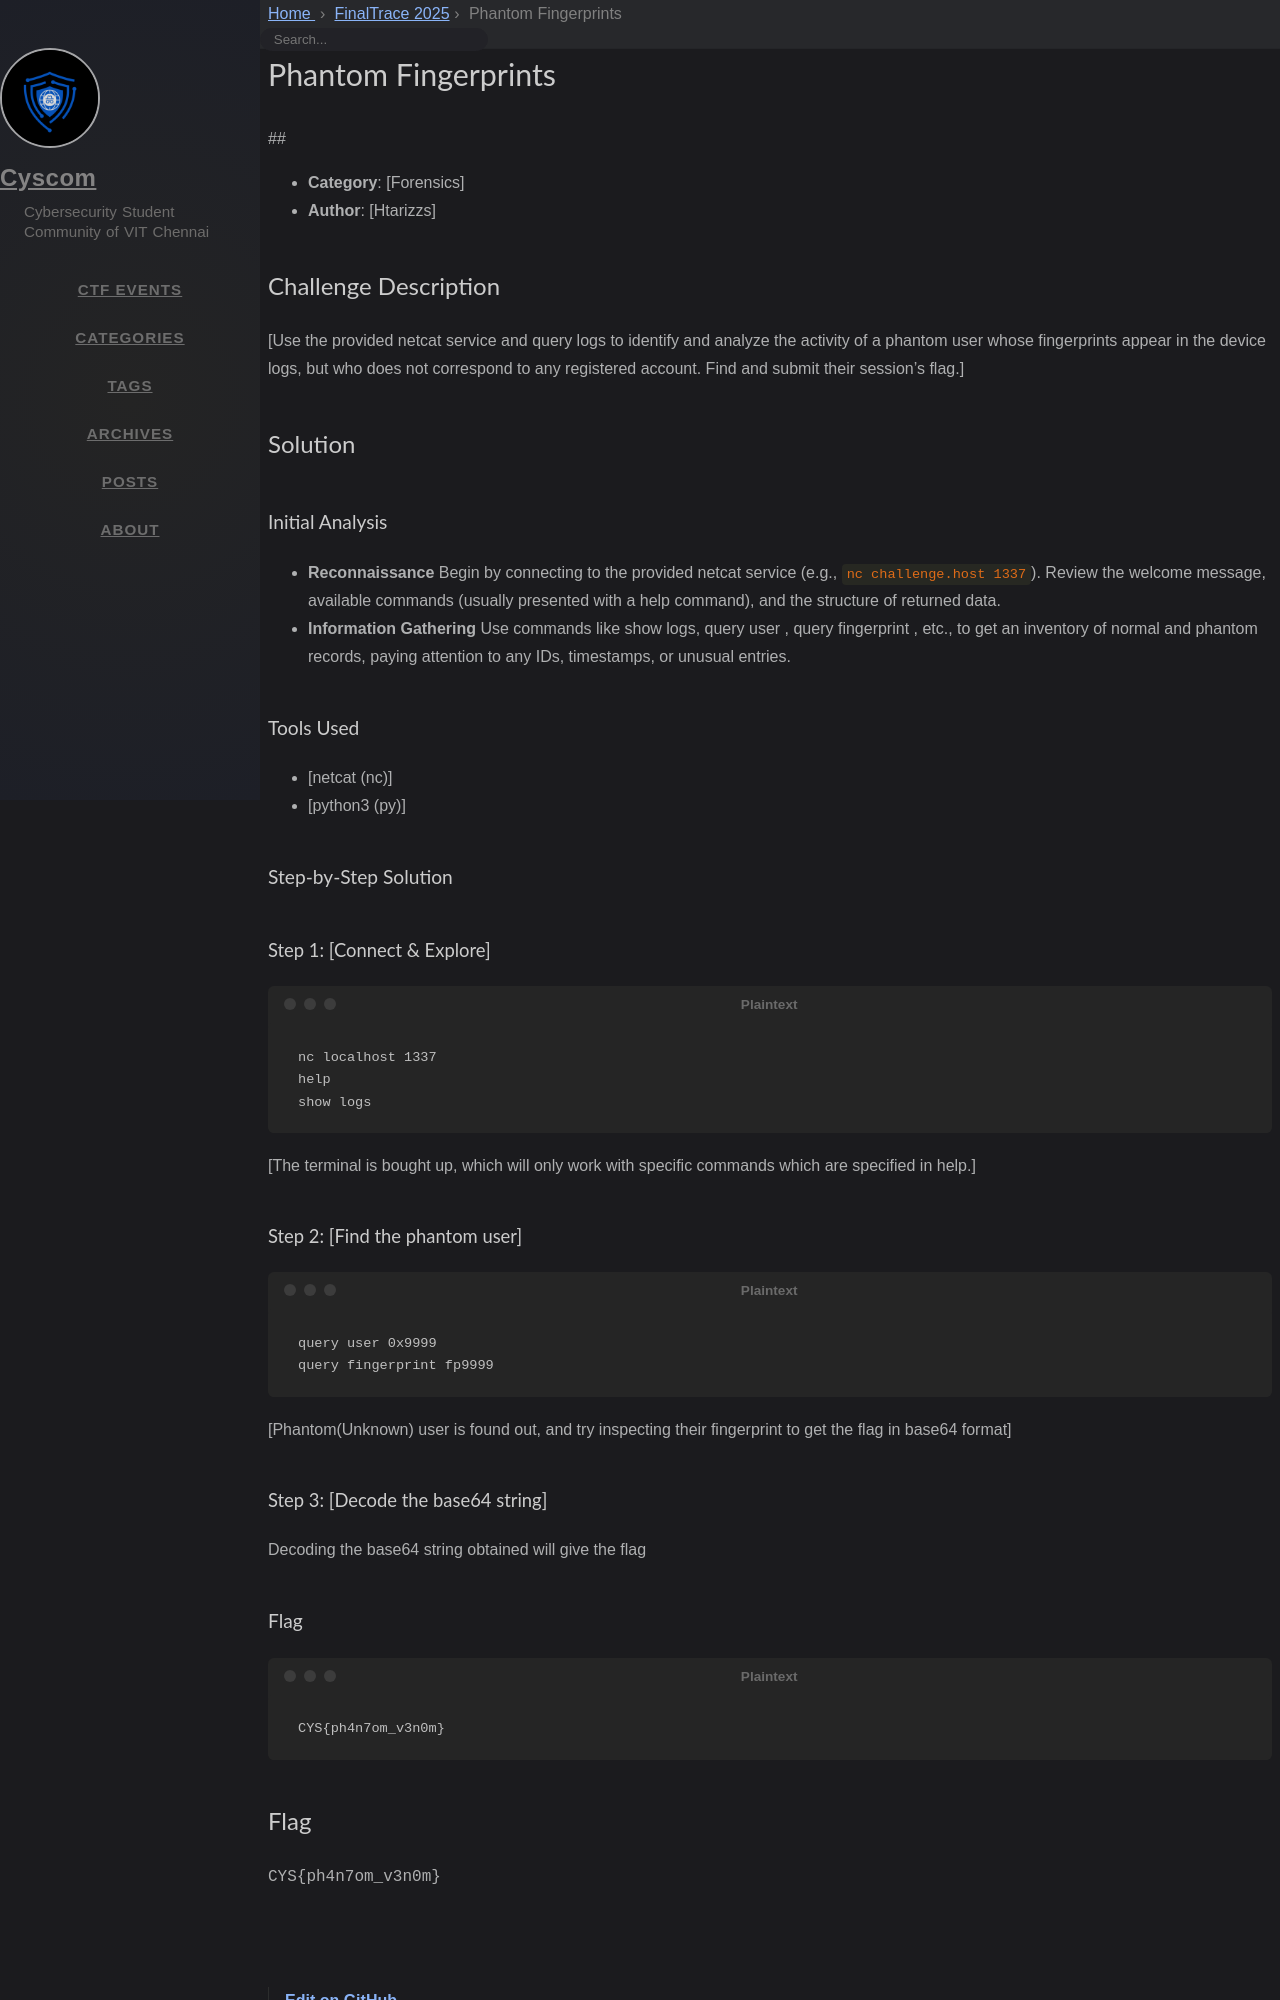

repository: cyscomvit/writeups · page: writeups/FinalTrace_2025/28--category-forensics.html · generator: jekyll

---
layout: writeup

title: Phantom Fingerprints
difficulty: Medium
points: 500
categories: [Forensics]
tags: []

flag: CYS{ph4n7om_v3n0m}
---

##  
- **Category**: [Forensics]
- **Author**: [Htarizzs]

## Challenge Description
[Use the provided netcat service and query logs to identify and analyze the activity of a phantom user whose fingerprints appear in the device logs, but who does not correspond to any registered account. Find and submit their session's flag.]

## Solution

### Initial Analysis
- **Reconnaissance** 
Begin by connecting to the provided netcat service (e.g., ```nc challenge.host 1337```).
Review the welcome message, available commands (usually presented with a help command), and the structure of returned data.
- **Information Gathering**
Use commands like show logs, query user <id>, query fingerprint <id>, etc., to get an inventory of normal and phantom records, paying attention to any IDs, timestamps, or unusual entries.

### Tools Used
- [netcat (nc)]
- [python3 (py)]

### Step-by-Step Solution

#### Step 1: [Connect & Explore]
```
nc localhost 1337
help
show logs
```
[The terminal is bought up, which will only work with specific commands which are specified in help.]

#### Step 2: [Find the phantom user]
```
query user 0x9999
query fingerprint fp9999
```
[Phantom(Unknown) user is found out, and try inspecting their fingerprint to get the flag in base64 format]
